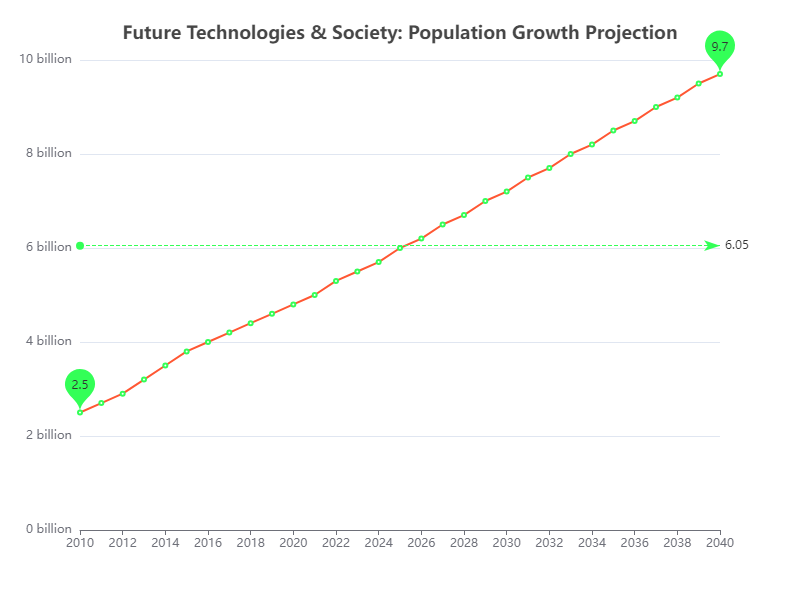

The table this chart was drawn from, first rows:
Date, Population
2010, 2.5
2011, 2.7
2012, 2.9
2013, 3.2
2014, 3.5
2015, 3.8
2016, 4.0
2017, 4.2
2018, 4.4
2019, 4.6
2020, 4.8
2021, 5.0
2022, 5.3
2023, 5.5
2024, 5.7
2025, 6.0
2026, 6.2
2027, 6.5
2028, 6.7
2029, 7.0
2030, 7.2
2031, 7.5
2032, 7.7
2033, 8.0
2034, 8.2
2035, 8.5
2036, 8.7
2037, 9.0
2038, 9.2
2039, 9.5
2040, 9.7
